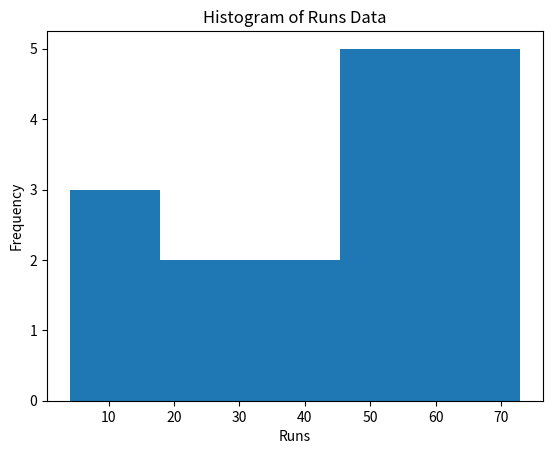

Recreate this plot in Python.
import matplotlib.pyplot as plt
import numpy as np
from scipy.stats import shapiro

data = [31, 59, 73, 52, 60, 68, 57, 42, 61, 46, 56, 62, 36, 11, 25, 15, 4]

# Create histogram
plt.hist(data, bins=5)
plt.title("Histogram of Runs Data")
plt.xlabel("Runs")
plt.ylabel("Frequency")
plt.show()

# Perform Shapiro-Wilk test
stat, p = shapiro(data)
print("Shapiro-Wilk test results:")
print("Test statistic:", stat)
print("p-value:", p)

if p > 0.05:
    print("The data is normally distributed.")
else:
    print("The data is not normally distributed.")